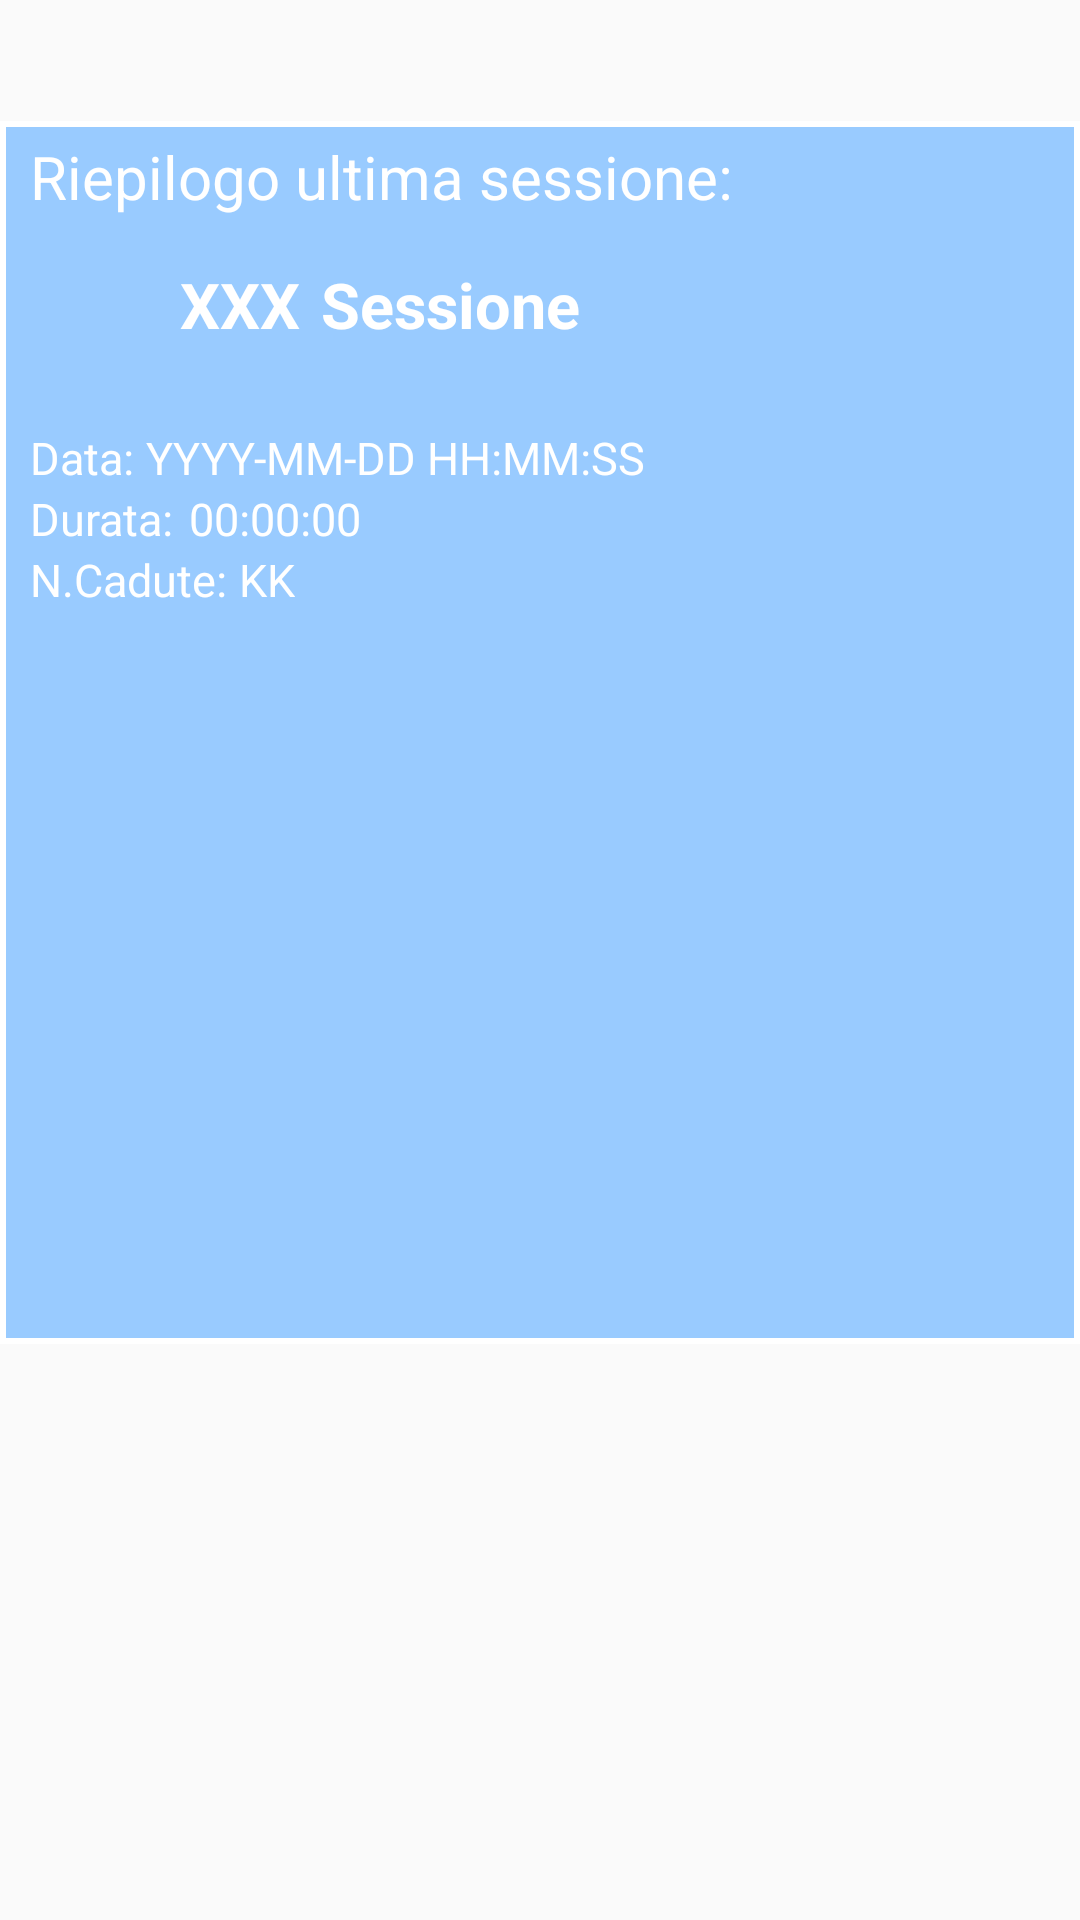

Reconstruct the res/layout file that produces this screen, plus the resources it refers to.
<!-- AndroidManifest.xml: application theme AppTheme -->
<!-- res/layout/fragment_home.xml -->
<RelativeLayout xmlns:android="http://schemas.android.com/apk/res/android"
    xmlns:tools="http://schemas.android.com/tools"
    android:layout_width="fill_parent"
    android:layout_height="fill_parent"
    android:orientation="vertical" >

    <RelativeLayout
        android:id="@+id/relativeLayoutHome1"
        android:layout_width="fill_parent"
        android:layout_height="wrap_content" >

        <TextView
            android:id="@+id/titleHome"
            android:layout_width="wrap_content"
            android:layout_height="wrap_content"
            android:layout_centerHorizontal="true"
            android:gravity="center"
            android:text="@string/titleSession"
            android:textAppearance="?android:attr/textAppearanceLarge"
            android:textColor="@color/white"
            android:textSize="30sp"
            android:visibility="invisible" />
    </RelativeLayout>

    <LinearLayout
        android:id="@+id/LinearLayout1"
        android:layout_width="fill_parent"
        android:layout_height="fill_parent"
        android:layout_above="@+id/relativeLayoutHome3"
        android:layout_below="@+id/relativeLayoutHome1"
        android:background="@drawable/border"
        android:orientation="vertical" >

        <TextView
            android:id="@+id/ultimatesession"
            android:layout_width="wrap_content"
            android:layout_height="wrap_content"
            android:layout_marginLeft="10dp"
            android:layout_marginStart="10dp"
            android:layout_marginTop="5dp"
            android:text="@string/ultimatesession"
            android:textColor="@color/white"
            android:textSize="20sp" />

        <LinearLayout
            android:layout_width="match_parent"
            android:layout_height="wrap_content"
            android:layout_marginTop="15dp" >

            <ImageView
                android:id="@+id/logo"
                android:layout_width="50dp"
                android:layout_height="50dp"
                android:layout_marginLeft="10dp"
                android:layout_marginRight="10dp"
                android:layout_marginStart="10dp"
                android:contentDescription="@string/miniature_session" />

            <TextView
                android:id="@+id/id_s"
                android:layout_width="wrap_content"
                android:layout_height="wrap_content"
                android:text="@string/text_example_id"
                android:textColor="@color/white"
                android:textSize="21sp"
                android:textStyle="bold" />

            <TextView
                android:id="@+id/name_s"
                android:layout_width="wrap_content"
                android:layout_height="wrap_content"
                android:layout_marginLeft="7dp"
                android:layout_marginStart="7dp"
                android:text="@string/text_session"
                android:textColor="@color/white"
                android:textSize="21sp"
                android:textStyle="bold" />
        </LinearLayout>

        <LinearLayout
            android:layout_width="match_parent"
            android:layout_height="wrap_content"
            android:layout_marginLeft="10dp"
            android:layout_marginStart="10dp"
            android:layout_marginTop="5dp" >

            <TextView
                android:id="@+id/textView2"
                android:layout_width="wrap_content"
                android:layout_height="wrap_content"
                android:text="@string/text_date_session"
                android:textColor="@color/white"
                android:textSize="15sp" />

            <TextView
                android:id="@+id/dates"
                android:layout_width="wrap_content"
                android:layout_height="match_parent"
                android:layout_marginLeft="4dp"
                android:layout_marginStart="4dp"
                android:text="@string/text_example_date"
                android:textColor="@color/white"
                android:textSize="15sp" />
        </LinearLayout>

        <LinearLayout
            android:layout_width="match_parent"
            android:layout_height="wrap_content"
            android:layout_marginLeft="10dp"
            android:layout_marginStart="10dp" >

            <TextView
                android:id="@+id/textView3"
                android:layout_width="wrap_content"
                android:layout_height="wrap_content"
                android:text="@string/text_durate_sess"
                android:textColor="@color/white"
                android:textSize="15sp" />

            <TextView
                android:id="@+id/duration"
                android:layout_width="wrap_content"
                android:layout_height="wrap_content"
                android:layout_marginLeft="5dp"
                android:layout_marginStart="5dp"
                android:text="@string/text_example_durate_sess"
                android:textColor="@color/white"
                android:textSize="15sp" />
        </LinearLayout>

        <LinearLayout
            android:layout_width="match_parent"
            android:layout_height="wrap_content"
            android:layout_marginLeft="10dp"
            android:layout_marginStart="10dp" >

            <TextView
                android:id="@+id/textView4"
                android:layout_width="wrap_content"
                android:layout_height="wrap_content"
                android:text="@string/text_count_fall"
                android:textColor="@color/white"
                android:textSize="15sp" />

            <TextView
                android:id="@+id/nfall"
                android:layout_width="wrap_content"
                android:layout_height="wrap_content"
                android:layout_marginLeft="4dp"
                android:layout_marginStart="4dp"
                android:text="@string/text_example_count_fall"
                android:textColor="@color/white"
                android:textSize="15sp" />
        </LinearLayout>
    </LinearLayout>

    <RelativeLayout
        android:id="@+id/relativeLayoutHome2"
        android:layout_width="fill_parent"
        android:layout_height="wrap_content"
        android:layout_alignParentBottom="true"
        android:layout_marginBottom="14dp" >

        <ImageButton
            android:id="@+id/startSession"
            android:layout_width="140dp"
            android:layout_height="140dp"
            android:layout_centerHorizontal="true"
            android:layout_centerVertical="true"
            android:background="@drawable/play"
            android:contentDescription="@string/DescPlay"
            android:visibility="invisible" />
    </RelativeLayout>

    <RelativeLayout
        android:id="@+id/relativeLayoutHome3"
        android:layout_width="fill_parent"
        android:layout_height="wrap_content"
        android:layout_above="@+id/relativeLayoutHome2" >

        <TextView
            android:id="@+id/textGps"
            android:layout_width="wrap_content"
            android:layout_height="wrap_content"
            android:layout_centerHorizontal="true"
            android:text=""
            android:textColor="@color/white" />

        <TextView
            android:id="@+id/textNetwork"
            android:layout_width="wrap_content"
            android:layout_height="wrap_content"
            android:layout_below="@+id/textGps"
            android:layout_centerHorizontal="true"
            android:text=""
            android:textColor="@color/white" />
    </RelativeLayout>

</RelativeLayout>
<!-- resources referenced by this layout -->
<resources>
  <color name="white">#ffffff</color>
  <!-- drawable border (drawable) -->
  <?xml version="1.0" encoding="utf-8"?>
  <layer-list xmlns:android="http://schemas.android.com/apk/res/android" >
  
      <item>
          <shape android:shape="rectangle" >
              <solid android:color="#FFFFFF" />
          </shape>
      </item>
      <item
          android:bottom="2dp"
          android:left="2dp"
          android:right="2dp"
          android:top="2dp">
          <shape android:shape="rectangle" >
              <solid android:color="@color/bk" />
          </shape>
      </item>
  
  </layer-list>
  <!-- drawable play: png bitmap (drawable-hdpi, 20654 bytes) -->
  <string name="DescPlay">Tasto Play</string>
  <string name="miniature_session">Miniatura sessione</string>
  <string name="text_count_fall">N.Cadute: </string>
  <string name="text_date_session">Data: </string>
  <string name="text_durate_sess">Durata: </string>
  <string name="text_example_count_fall">KK</string>
  <string name="text_example_date">YYYY-MM-DD HH:MM:SS</string>
  <string name="text_example_durate_sess">00:00:00</string>
  <string name="text_example_id">XXX</string>
  <string name="text_session">Sessione</string>
  <string name="titleSession">Nessuna sessione</string>
  <string name="ultimatesession">Riepilogo ultima sessione: </string>
  <style name="AppTheme" parent="AppBaseTheme">
          
      </style>
  <color name="bk">#99CBFF</color>
  <style name="AppBaseTheme" parent="Theme.AppCompat.Light">
          
      </style>
</resources>
